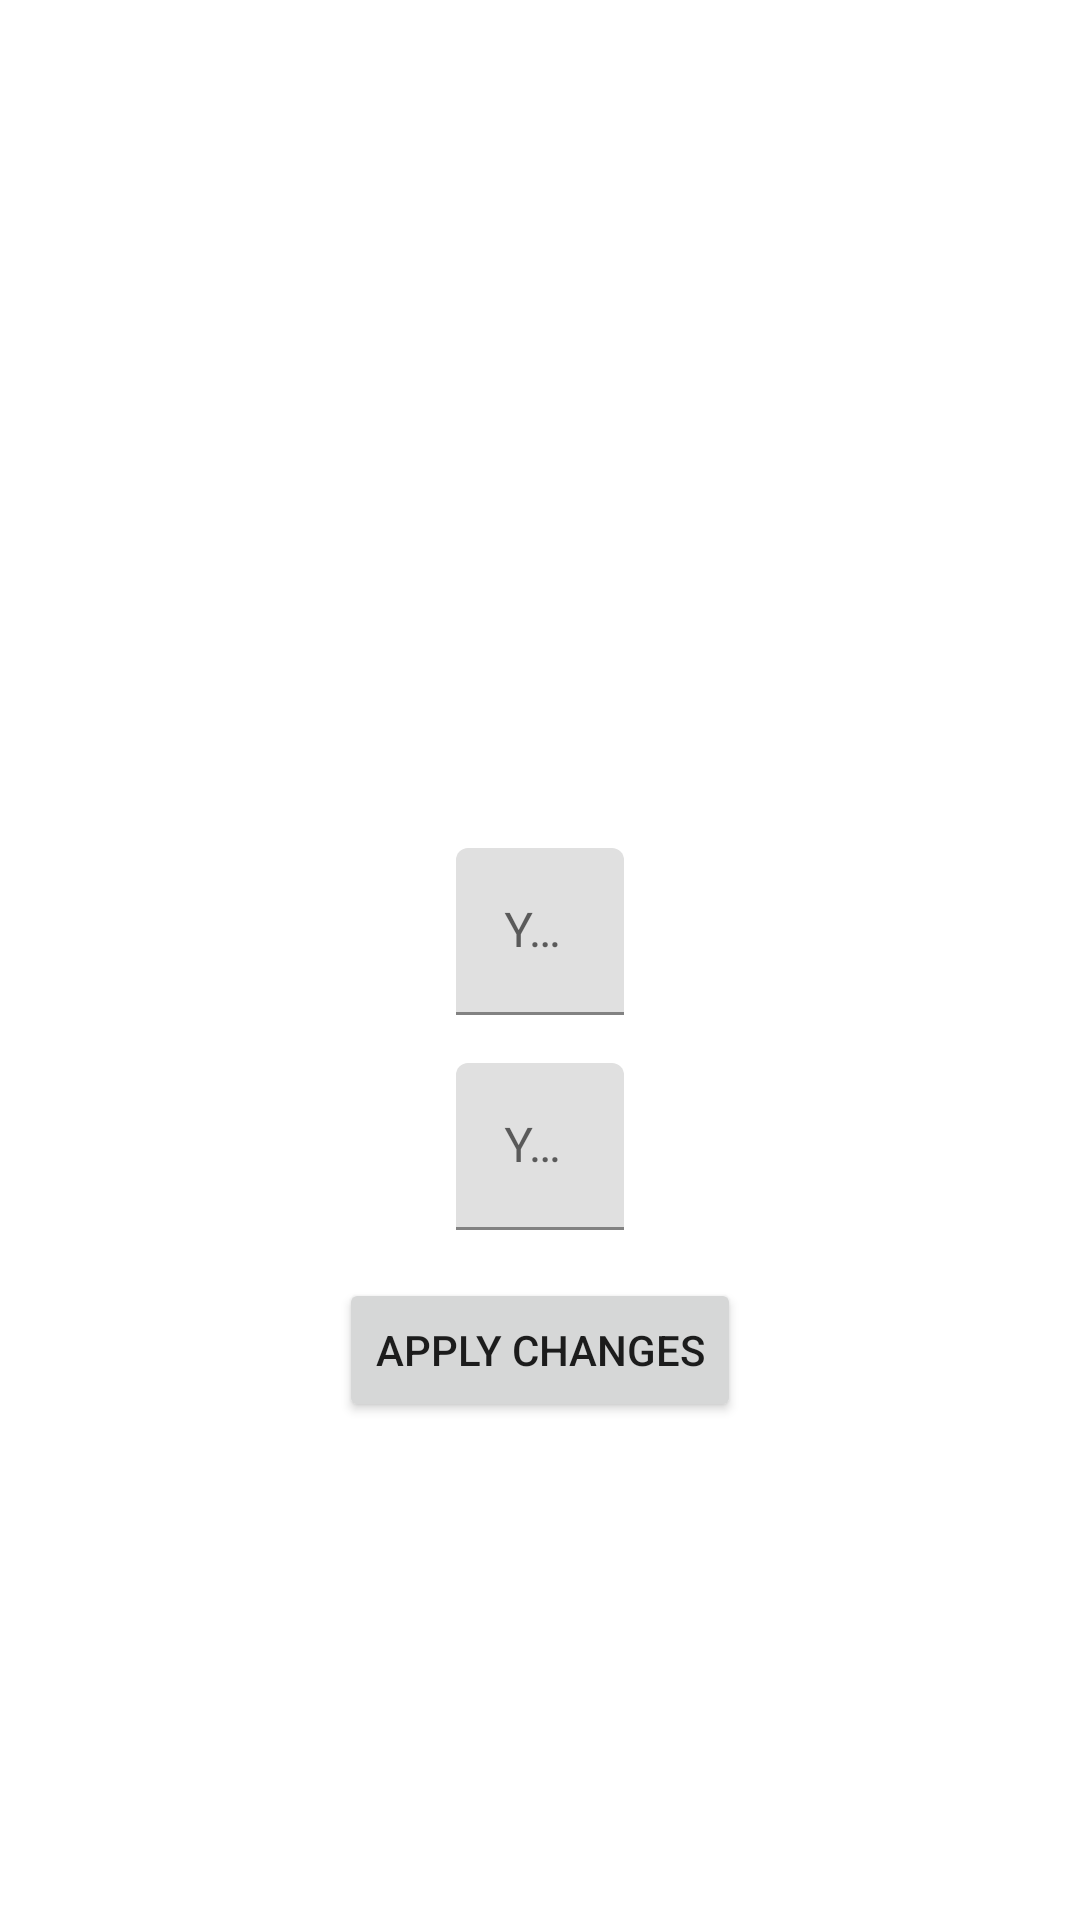

Android layout source for this screen:
<!-- AndroidManifest.xml: application theme Theme.RunningTrackingYT -->
<!-- res/layout/fragment_setting.xml -->
<?xml version="1.0" encoding="utf-8"?>
<androidx.constraintlayout.widget.ConstraintLayout
    xmlns:android="http://schemas.android.com/apk/res/android"
    xmlns:app="http://schemas.android.com/apk/res-auto"
    xmlns:tools="http://schemas.android.com/tools"
    android:layout_width="match_parent"
    android:layout_height="match_parent"
    android:padding="16dp">

    <com.google.android.material.textfield.TextInputLayout
        android:id="@+id/tilName"
        android:layout_width="wrap_content"
        android:layout_height="wrap_content"
        android:layout_marginBottom="16dp"
        app:layout_constraintBottom_toTopOf="@+id/tilWeight"
        app:layout_constraintEnd_toEndOf="parent"
        app:layout_constraintStart_toStartOf="parent">

        <com.google.android.material.textfield.TextInputEditText
            android:id="@+id/etName"
            android:layout_width="match_parent"
            android:layout_height="wrap_content"
            android:ems="10"
            android:hint="Your Name"
            android:inputType="textPersonName" />

    </com.google.android.material.textfield.TextInputLayout>

    <com.google.android.material.textfield.TextInputLayout
        android:id="@+id/tilWeight"
        android:layout_width="wrap_content"
        android:layout_height="wrap_content"
        app:layout_constraintBottom_toTopOf="@+id/guideline3"
        app:layout_constraintEnd_toEndOf="parent"
        app:layout_constraintHorizontal_bias="0.5"
        app:layout_constraintStart_toStartOf="parent"
        app:layout_constraintTop_toTopOf="@+id/guideline3">

        <com.google.android.material.textfield.TextInputEditText
            android:id="@+id/etWeight"
            android:layout_width="match_parent"
            android:layout_height="wrap_content"
            android:ems="10"
            android:hint="Your Weight"
            android:inputType="numberDecimal" />

    </com.google.android.material.textfield.TextInputLayout>

    <Button
        android:id="@+id/btnApplyChanges"
        android:layout_width="wrap_content"
        android:layout_height="wrap_content"
        android:layout_marginTop="16dp"
        android:text="Apply Changes"
        app:layout_constraintEnd_toEndOf="parent"
        app:layout_constraintStart_toStartOf="parent"
        app:layout_constraintTop_toBottomOf="@+id/tilWeight" />

    <androidx.constraintlayout.widget.Guideline
        android:id="@+id/guideline3"
        android:layout_width="wrap_content"
        android:layout_height="wrap_content"
        android:orientation="horizontal"
        app:layout_constraintGuide_begin="366dp" />

</androidx.constraintlayout.widget.ConstraintLayout>
<!-- resources referenced by this layout -->
<resources>
  <style name="Theme.RunningTrackingYT" parent="Theme.MaterialComponents.DayNight.DarkActionBar">
          
          <item name="colorPrimary">@color/purple_500</item>
          <item name="colorPrimaryVariant">@color/purple_700</item>
          <item name="colorOnPrimary">@color/white</item>
          
          <item name="colorSecondary">@color/teal_200</item>
          <item name="colorSecondaryVariant">@color/teal_700</item>
          <item name="colorOnSecondary">@color/black</item>
          
          <item name="android:statusBarColor" tools:targetApi="l">?attr/colorPrimaryVariant</item>
          
      </style>
  <!-- not gathered from this repository: default colours our renderer supplied (Android Studio template values) -->
  <color name="purple_500">#FF6200EE</color>
  <color name="purple_700">#FF3700B3</color>
  <color name="teal_200">#FF03DAC5</color>
  <color name="teal_700">#FF018786</color>
  <color name="black">#FF000000</color>
  <color name="white">#FFFFFFFF</color>
</resources>
